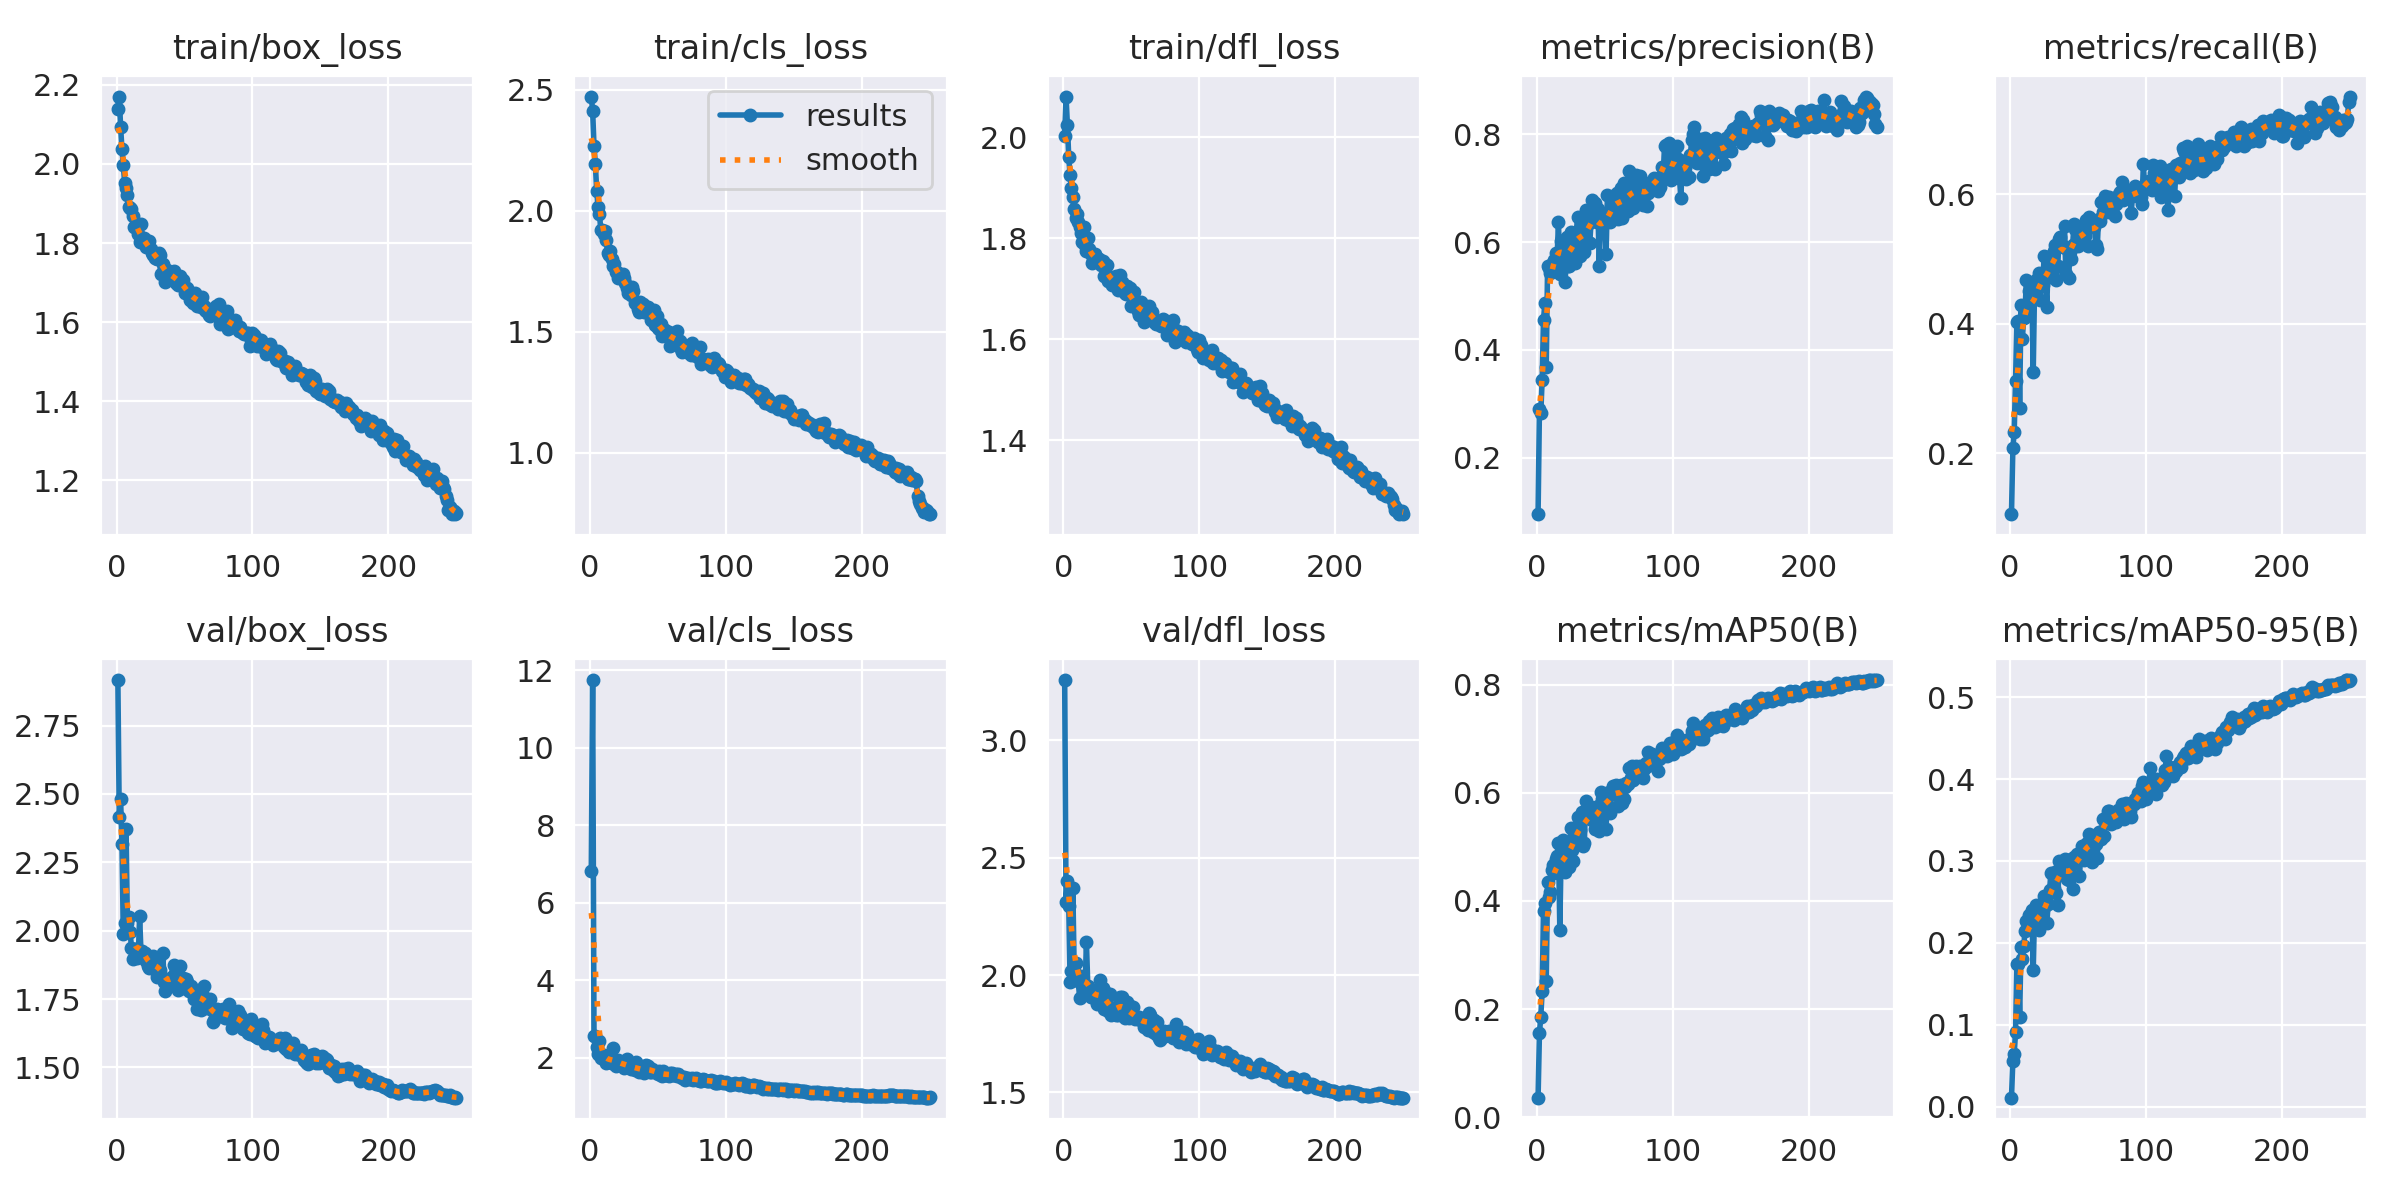

Values plotted in this chart, from the file beside it:
epoch, time, train/box_loss, train/cls_loss, train/dfl_loss, metrics/precision(B), metrics/recall(B), metrics/mAP50(B), metrics/mAP50-95(B), val/box_loss, val/cls_loss, val/dfl_loss, lr/pg0, lr/pg1, lr/pg2
1, 54.85, 2.138, 2.473, 2.003, 0.09496, 0.1058, 0.03627, 0.01085, 2.916, 6.829, 3.257, 0.0701, 0.003322, 0.003322
2, 101.7, 2.17, 2.413, 2.081, 0.2902, 0.2073, 0.1555, 0.05569, 2.417, 11.75, 2.311, 0.04007, 0.006629, 0.006629
3, 147, 2.094, 2.269, 2.025, 0.2828, 0.2329, 0.1863, 0.06476, 2.48, 2.56, 2.402, 0.01002, 0.00991, 0.00991
4, 191.7, 2.037, 2.192, 1.96, 0.3448, 0.312, 0.2331, 0.09069, 2.318, 2.553, 2.296, 0.009881, 0.009881, 0.009881
5, 236.5, 1.996, 2.083, 1.925, 0.4561, 0.4028, 0.3814, 0.1744, 1.989, 2.277, 1.971, 0.009842, 0.009842, 0.009842
6, 280.9, 1.952, 2.014, 1.9, 0.4864, 0.4049, 0.3961, 0.1742, 2.028, 2.089, 2.016, 0.009802, 0.009802, 0.009802
7, 325.2, 1.938, 1.987, 1.883, 0.3687, 0.2703, 0.2526, 0.1092, 2.371, 2.434, 2.37, 0.009762, 0.009762, 0.009762
8, 370, 1.92, 1.922, 1.858, 0.5557, 0.4295, 0.4353, 0.1947, 2.029, 1.999, 2.019, 0.009723, 0.009723, 0.009723
9, 414.4, 1.892, 1.922, 1.841, 0.5522, 0.3761, 0.4067, 0.1806, 2.05, 2.076, 2.051, 0.009683, 0.009683, 0.009683
10, 458.9, 1.889, 1.906, 1.849, 0.5429, 0.4092, 0.417, 0.1962, 1.996, 2.066, 1.991, 0.009644, 0.009644, 0.009644
11, 503.2, 1.885, 1.918, 1.833, 0.5599, 0.4209, 0.4571, 0.2143, 1.938, 1.953, 1.973, 0.009604, 0.009604, 0.009604
12, 547.5, 1.868, 1.879, 1.822, 0.5503, 0.4679, 0.467, 0.2263, 1.897, 1.849, 1.903, 0.009564, 0.009564, 0.009564
13, 592.1, 1.84, 1.828, 1.81, 0.5674, 0.4284, 0.4526, 0.2203, 1.935, 2.037, 1.994, 0.009525, 0.009525, 0.009525
14, 636.5, 1.847, 1.817, 1.793, 0.5795, 0.4508, 0.477, 0.2344, 1.933, 1.887, 1.964, 0.009485, 0.009485, 0.009485
15, 681.2, 1.848, 1.836, 1.823, 0.5714, 0.4391, 0.4832, 0.2245, 1.901, 1.906, 1.939, 0.009446, 0.009446, 0.009446
16, 725.7, 1.823, 1.801, 1.787, 0.6364, 0.4469, 0.5066, 0.2397, 1.906, 1.868, 1.94, 0.009406, 0.009406, 0.009406
17, 770.5, 1.801, 1.774, 1.775, 0.5416, 0.3258, 0.3468, 0.1669, 2.052, 2.257, 2.14, 0.009366, 0.009366, 0.009366
18, 815, 1.847, 1.778, 1.801, 0.6013, 0.4583, 0.4991, 0.2409, 1.919, 1.841, 1.954, 0.009327, 0.009327, 0.009327
19, 859.6, 1.804, 1.746, 1.778, 0.5806, 0.4679, 0.513, 0.2464, 1.926, 1.794, 1.935, 0.009287, 0.009287, 0.009287
20, 904.5, 1.812, 1.746, 1.769, 0.6038, 0.4542, 0.4884, 0.2338, 1.918, 1.915, 1.908, 0.009248, 0.009248, 0.009248
21, 949.4, 1.801, 1.724, 1.751, 0.5259, 0.4786, 0.454, 0.2158, 1.919, 1.925, 1.908, 0.009208, 0.009208, 0.009208
22, 993.9, 1.789, 1.734, 1.756, 0.6093, 0.437, 0.494, 0.2354, 1.889, 1.865, 1.912, 0.009168, 0.009168, 0.009168
23, 1039, 1.79, 1.725, 1.77, 0.5553, 0.4695, 0.4872, 0.2366, 1.871, 1.843, 1.936, 0.009129, 0.009129, 0.009129
24, 1083, 1.805, 1.738, 1.764, 0.5565, 0.4605, 0.4632, 0.2255, 1.863, 1.832, 1.9, 0.009089, 0.009089, 0.009089
25, 1128, 1.786, 1.721, 1.761, 0.6192, 0.5043, 0.5341, 0.2567, 1.887, 1.735, 1.877, 0.00905, 0.00905, 0.00905
26, 1173, 1.774, 1.701, 1.759, 0.5769, 0.469, 0.4937, 0.2452, 1.864, 1.805, 1.919, 0.00901, 0.00901, 0.00901
27, 1217, 1.77, 1.683, 1.755, 0.6084, 0.4266, 0.4737, 0.2245, 1.908, 1.961, 1.979, 0.00897, 0.00897, 0.00897
28, 1262, 1.763, 1.662, 1.747, 0.5615, 0.5032, 0.5189, 0.248, 1.866, 1.792, 1.883, 0.008931, 0.008931, 0.008931
29, 1306, 1.767, 1.674, 1.756, 0.6112, 0.4818, 0.5268, 0.264, 1.882, 1.768, 1.944, 0.008891, 0.008891, 0.008891
30, 1351, 1.758, 1.652, 1.725, 0.6471, 0.4893, 0.5545, 0.2853, 1.829, 1.702, 1.855, 0.008852, 0.008852, 0.008852
31, 1396, 1.774, 1.684, 1.749, 0.6228, 0.492, 0.5294, 0.2617, 1.901, 1.784, 1.929, 0.008812, 0.008812, 0.008812
32, 1440, 1.769, 1.669, 1.748, 0.5742, 0.5118, 0.5316, 0.2675, 1.857, 1.727, 1.904, 0.008772, 0.008772, 0.008772
33, 1485, 1.723, 1.62, 1.716, 0.6241, 0.5224, 0.5647, 0.2862, 1.832, 1.667, 1.847, 0.008733, 0.008733, 0.008733
34, 1530, 1.747, 1.617, 1.715, 0.5993, 0.4681, 0.5024, 0.2605, 1.919, 1.874, 1.92, 0.008693, 0.008693, 0.008693
35, 1575, 1.737, 1.594, 1.723, 0.5819, 0.4891, 0.5063, 0.2463, 1.814, 1.747, 1.83, 0.008654, 0.008654, 0.008654
36, 1620, 1.702, 1.584, 1.707, 0.6589, 0.531, 0.5855, 0.3003, 1.78, 1.624, 1.834, 0.008614, 0.008614, 0.008614
37, 1664, 1.731, 1.624, 1.719, 0.631, 0.5342, 0.5634, 0.2922, 1.808, 1.692, 1.857, 0.008574, 0.008574, 0.008574
38, 1709, 1.725, 1.589, 1.714, 0.6004, 0.5218, 0.553, 0.2913, 1.822, 1.698, 1.856, 0.008535, 0.008535, 0.008535
39, 1753, 1.726, 1.613, 1.726, 0.5986, 0.5182, 0.5568, 0.2959, 1.801, 1.67, 1.828, 0.008495, 0.008495, 0.008495
40, 1798, 1.711, 1.583, 1.697, 0.6375, 0.5506, 0.5737, 0.3024, 1.806, 1.61, 1.83, 0.008456, 0.008456, 0.008456
41, 1842, 1.712, 1.582, 1.711, 0.6782, 0.4765, 0.5497, 0.283, 1.83, 1.797, 1.877, 0.008416, 0.008416, 0.008416
42, 1886, 1.729, 1.591, 1.727, 0.6483, 0.5159, 0.5525, 0.2782, 1.874, 1.708, 1.908, 0.008376, 0.008376, 0.008376
43, 1931, 1.721, 1.603, 1.713, 0.6722, 0.4701, 0.5327, 0.2772, 1.846, 1.778, 1.908, 0.008337, 0.008337, 0.008337
44, 1975, 1.699, 1.583, 1.703, 0.6368, 0.5107, 0.5518, 0.2823, 1.836, 1.634, 1.876, 0.008297, 0.008297, 0.008297
45, 2019, 1.695, 1.549, 1.693, 0.6622, 0.5005, 0.5762, 0.3029, 1.785, 1.625, 1.817, 0.008258, 0.008258, 0.008258
46, 2064, 1.699, 1.562, 1.69, 0.5559, 0.5224, 0.5285, 0.2661, 1.831, 1.714, 1.839, 0.008218, 0.008218, 0.008218
47, 2108, 1.716, 1.589, 1.705, 0.6431, 0.5534, 0.6014, 0.3046, 1.87, 1.633, 1.886, 0.008178, 0.008178, 0.008178
48, 2152, 1.698, 1.527, 1.69, 0.6383, 0.5459, 0.5891, 0.3011, 1.789, 1.642, 1.818, 0.008139, 0.008139, 0.008139
49, 2197, 1.707, 1.564, 1.702, 0.6476, 0.5417, 0.5915, 0.3087, 1.825, 1.629, 1.866, 0.008099, 0.008099, 0.008099
50, 2241, 1.672, 1.517, 1.666, 0.6501, 0.5203, 0.5856, 0.3056, 1.791, 1.585, 1.823, 0.00806, 0.00806, 0.00806
51, 2285, 1.686, 1.511, 1.677, 0.5779, 0.5256, 0.5339, 0.2816, 1.823, 1.651, 1.862, 0.00802, 0.00802, 0.00802
52, 2330, 1.686, 1.531, 1.694, 0.6864, 0.531, 0.5972, 0.3094, 1.813, 1.555, 1.824, 0.00798, 0.00798, 0.00798
53, 2374, 1.677, 1.481, 1.667, 0.6411, 0.5513, 0.6011, 0.3183, 1.779, 1.515, 1.815, 0.007941, 0.007941, 0.007941
54, 2419, 1.657, 1.513, 1.663, 0.6378, 0.5267, 0.5635, 0.3015, 1.782, 1.659, 1.822, 0.007901, 0.007901, 0.007901
55, 2463, 1.665, 1.509, 1.656, 0.6609, 0.5363, 0.597, 0.3097, 1.797, 1.552, 1.811, 0.007862, 0.007862, 0.007862
56, 2507, 1.648, 1.487, 1.648, 0.6849, 0.5597, 0.613, 0.321, 1.782, 1.542, 1.821, 0.007822, 0.007822, 0.007822
57, 2552, 1.668, 1.494, 1.673, 0.6811, 0.5203, 0.6008, 0.3232, 1.751, 1.563, 1.811, 0.007782, 0.007782, 0.007782
58, 2596, 1.674, 1.501, 1.661, 0.6649, 0.5652, 0.6139, 0.3328, 1.761, 1.523, 1.803, 0.007743, 0.007743, 0.007743
59, 2640, 1.641, 1.442, 1.635, 0.691, 0.5492, 0.5998, 0.3218, 1.715, 1.598, 1.777, 0.007703, 0.007703, 0.007703
60, 2685, 1.664, 1.491, 1.667, 0.643, 0.5566, 0.5748, 0.2992, 1.768, 1.596, 1.792, 0.007664, 0.007664, 0.007664
... 190 more rows
